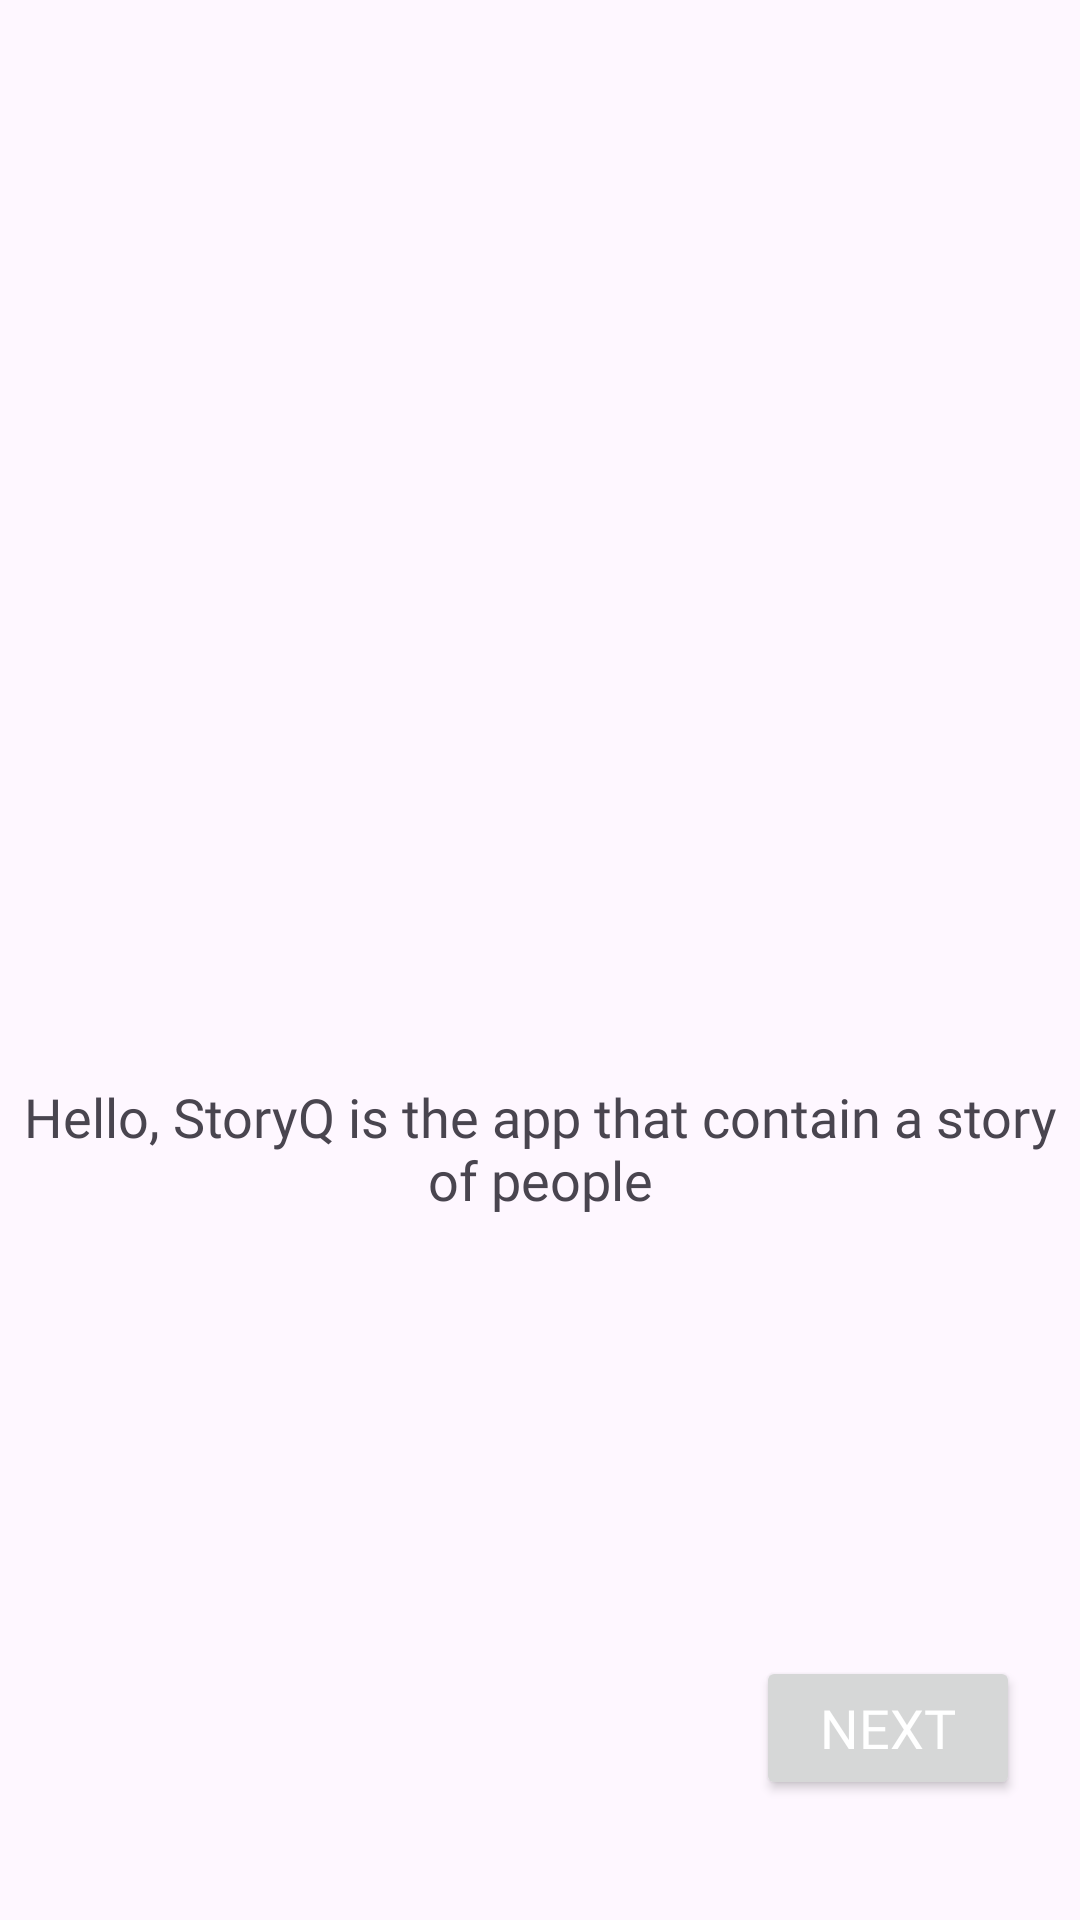

Reconstruct the res/layout file that produces this screen, plus the resources it refers to.
<!-- AndroidManifest.xml: application theme Theme.Submission_intermediete_dicoding -->
<!-- res/layout/fragment_on_board_first_screen.xml -->
<?xml version="1.0" encoding="utf-8"?>
<FrameLayout xmlns:android="http://schemas.android.com/apk/res/android"
    xmlns:tools="http://schemas.android.com/tools"
    android:layout_width="match_parent"
    android:layout_height="match_parent"
    xmlns:app="http://schemas.android.com/apk/res-auto"
    tools:context=".ui.view.fragment.OnBoardFirstScreen">

    <androidx.constraintlayout.widget.ConstraintLayout
        android:layout_width="match_parent"
        android:layout_height="match_parent">
        <ImageView
            android:id="@+id/iv1"
            android:layout_width="0dp"
            android:layout_height="0dp"
            android:src="@drawable/image1"
            app:layout_constraintDimensionRatio="H,1:1"
           app:layout_constraintTop_toTopOf="parent"
            app:layout_constraintStart_toStartOf="parent"
            app:layout_constraintEnd_toEndOf="parent"
            android:contentDescription="@string/image_onboard1" />

        <TextView
            android:id="@+id/tv1"
            android:layout_width="wrap_content"
            android:layout_height="wrap_content"
            app:layout_constraintTop_toBottomOf="@id/iv1"
            app:layout_constraintStart_toStartOf="parent"
            app:layout_constraintEnd_toEndOf="parent"
            android:text="@string/desc_onBoard1"
            android:textSize="18sp"
            android:fontFamily="@font/interregular"
            android:gravity="center"
            android:layout_marginStart="10dp"
            android:layout_marginEnd="10dp"/>

        <Button
            android:id="@+id/btnNext"
            android:layout_width="wrap_content"
            android:layout_height="wrap_content"
            android:text="@string/next"
            android:textSize="18sp"
            android:textColor="@color/white"
            android:fontFamily="@font/satoshiblack"
            android:padding="10dp"
            app:layout_constraintBottom_toBottomOf="parent"
            app:layout_constraintEnd_toEndOf="parent"
            android:layout_marginEnd="20dp"
            android:layout_marginBottom="40dp"/>
    </androidx.constraintlayout.widget.ConstraintLayout>
</FrameLayout>
<!-- resources referenced by this layout -->
<resources>
  <color name="white">#FFFFFFFF</color>
  <string name="desc_onBoard1">Hello, StoryQ is the app that contain a story of people</string>
  <string name="image_onboard1">Image OnBoard1</string>
  <string name="next">Next</string>
  <style name="Theme.Submission_intermediete_dicoding" parent="Base.Theme.Submission_intermediete_dicoding" />
  <style name="Base.Theme.Submission_intermediete_dicoding" parent="Theme.Material3.DayNight.NoActionBar">
          <item name="colorPrimary">@color/p1</item>
          <item name="colorAccent">@color/p2</item>
          <item name="colorSecondary">@color/p3</item>
          <item name="colorTertiary">@color/p4</item>
          <item name="android:windowActivityTransitions">true</item>
          <item name="android:windowEnterTransition">@android:transition/explode</item>
          <item name="android:windowExitTransition">@android:transition/explode</item>
      </style>
  <color name="p1">#003C43</color>
  <color name="p2">#135D66</color>
  <color name="p3">#77B0AA</color>
  <color name="p4">#E3FEF7</color>
</resources>
